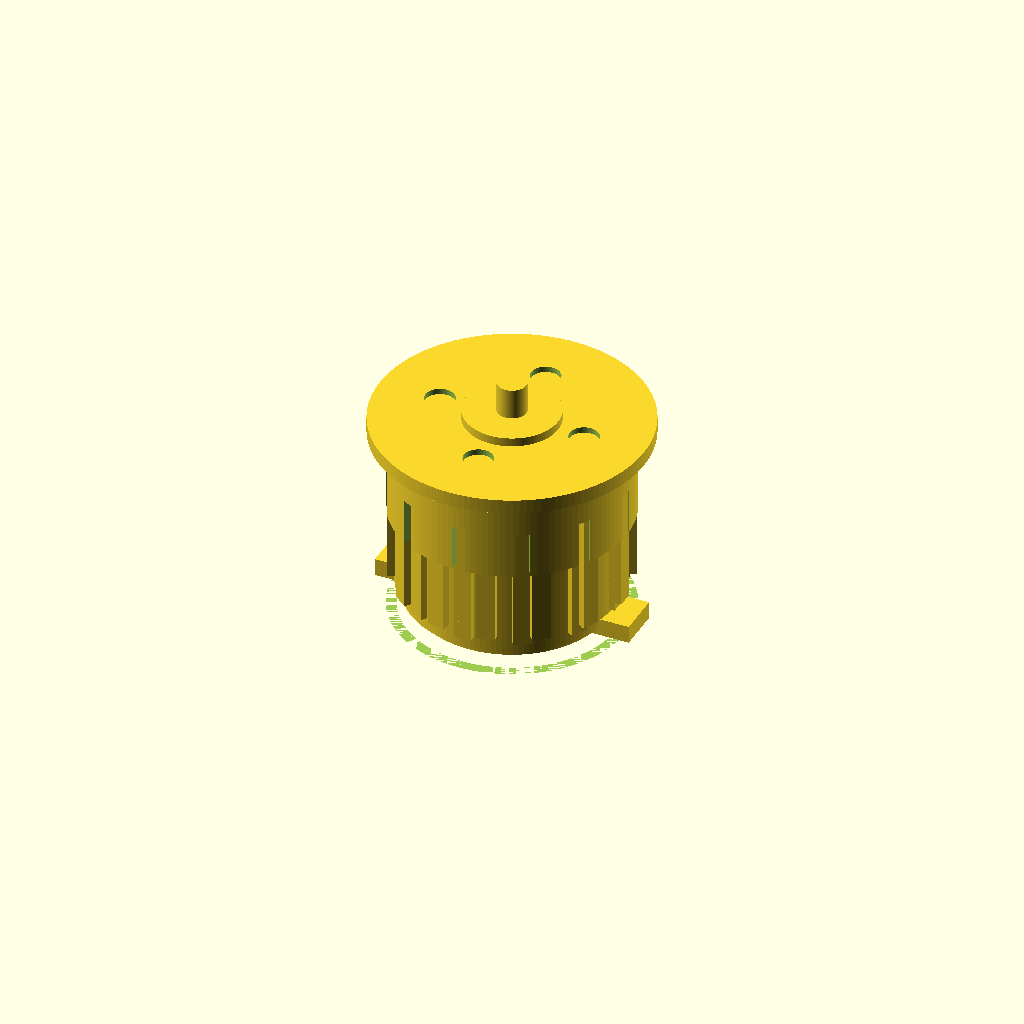
Cell 1: the model at its default parameters.
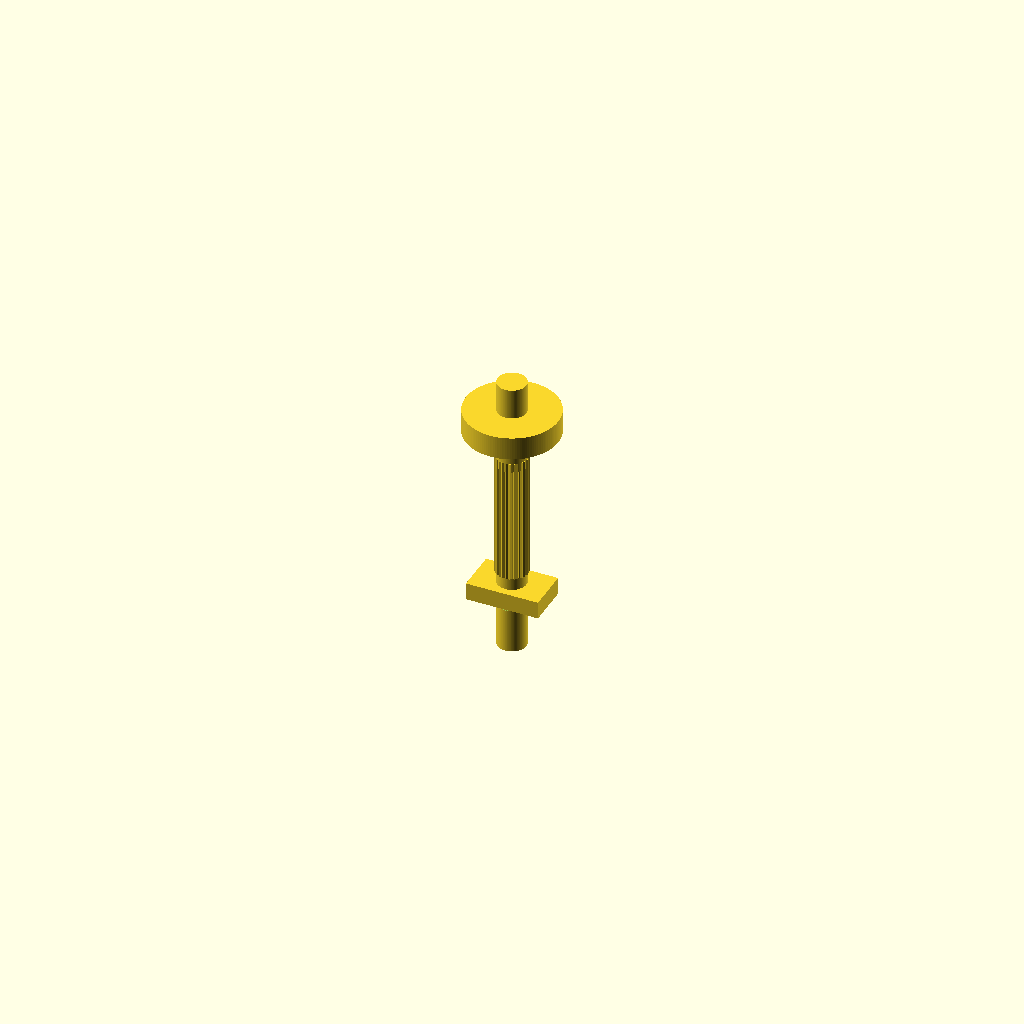
Cell 2: stator_diameter_mm = 0.25 (everything else at default).
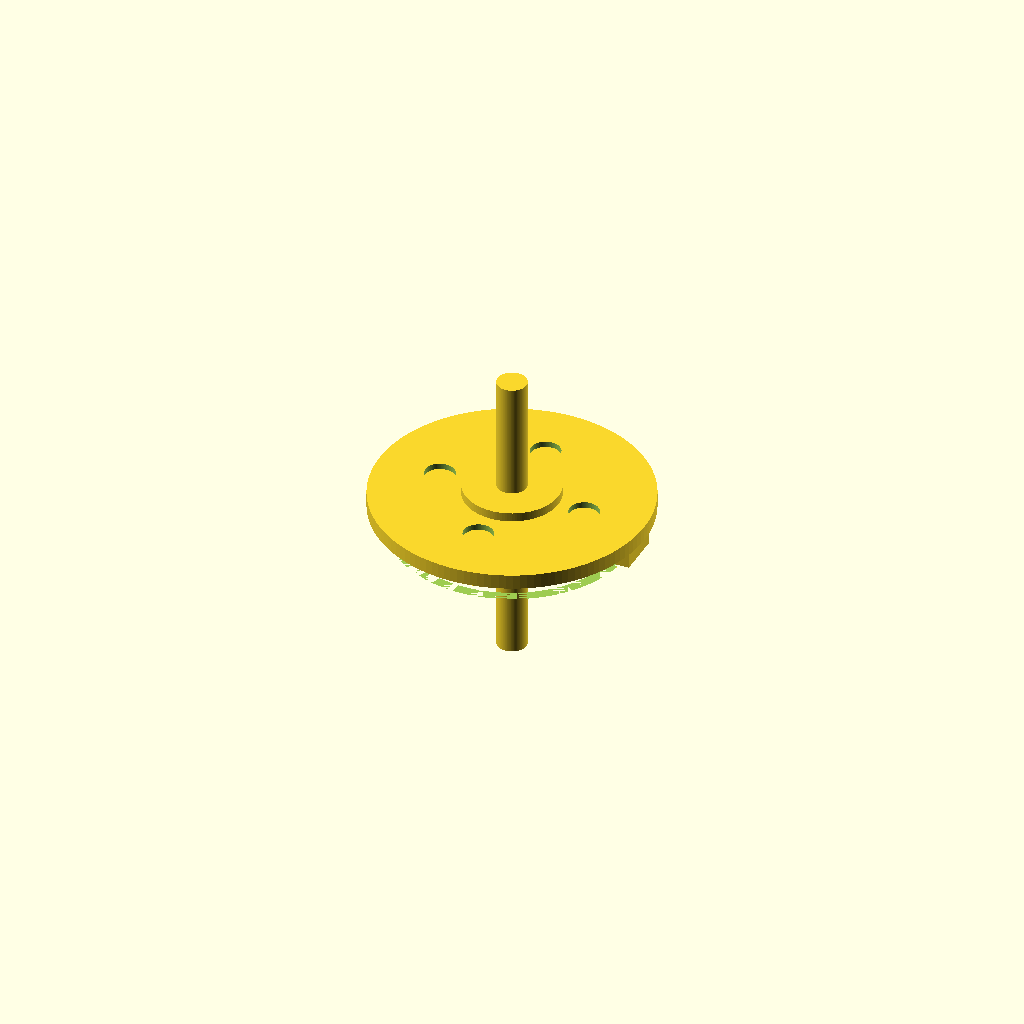
Cell 3: the same model with stator_height_mm = 0.25.
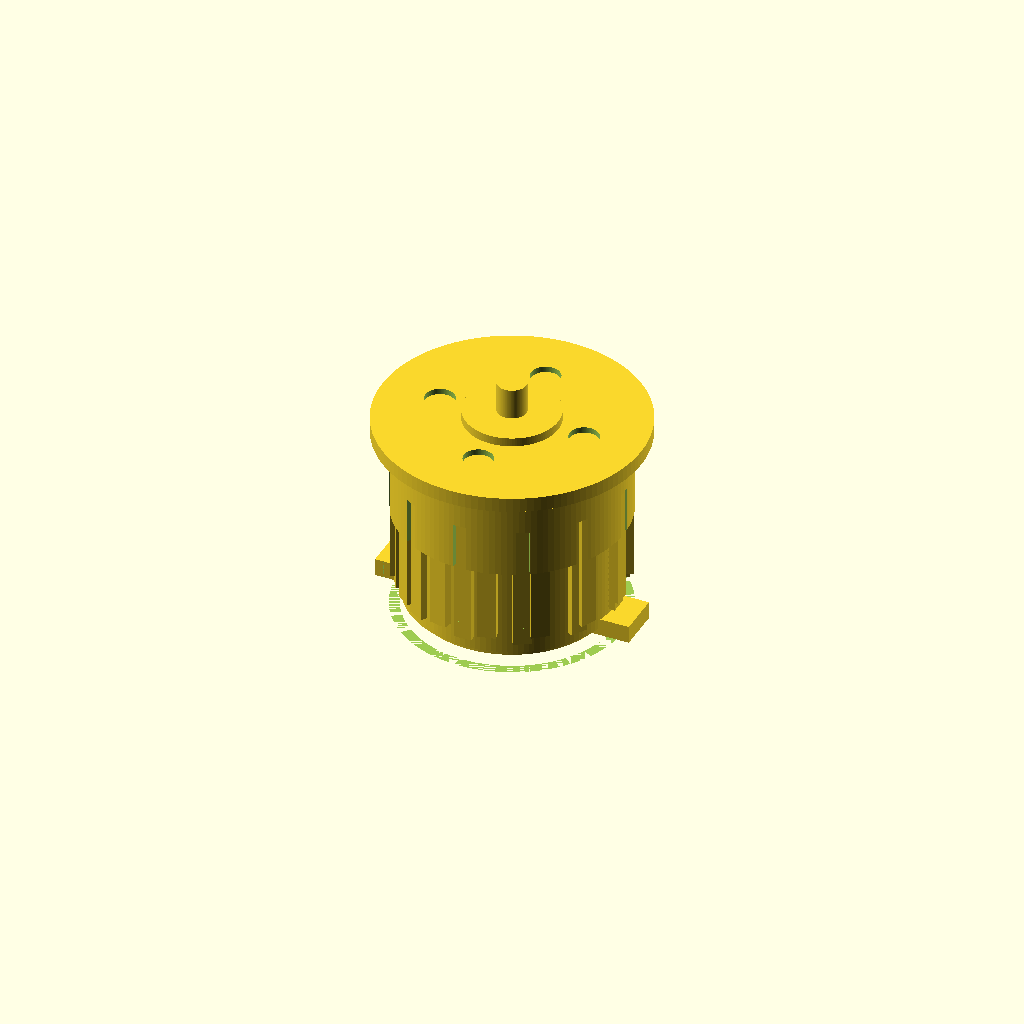
Cell 4: the same model with radial_clearance_mm = 0.05.
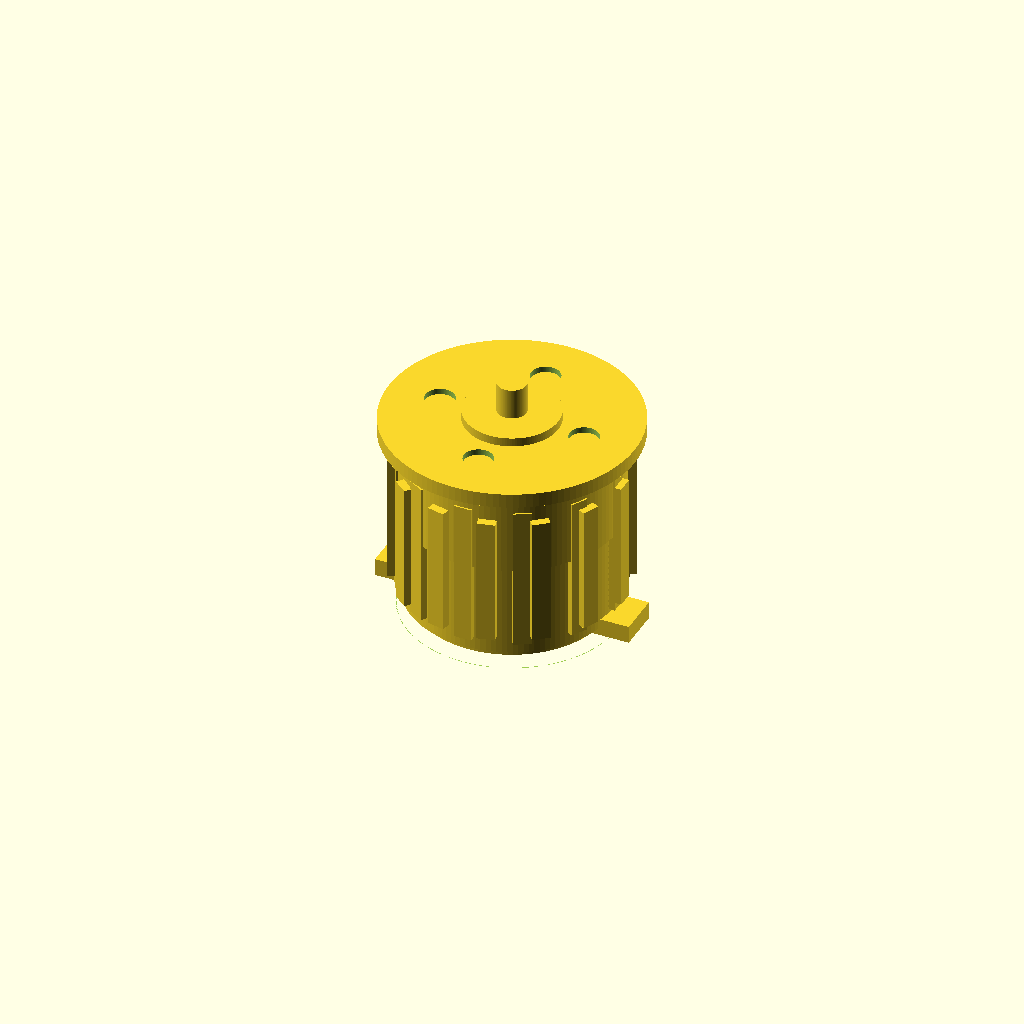
Cell 5: can_wall_thickness_mm = 0.05 (everything else at default).
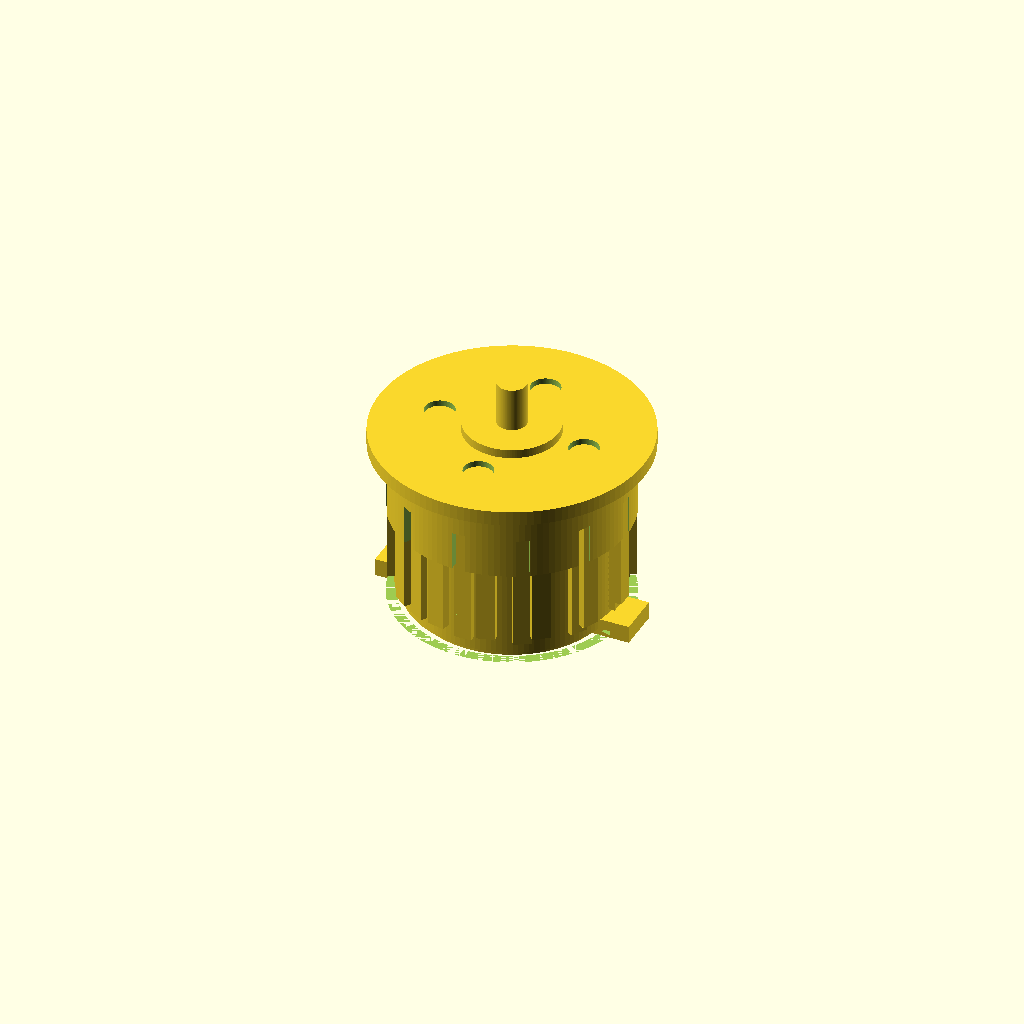
Cell 6: the same model with endcap_thickness_mm = 0.1.
All cells are drawn from one camera (rotation 55°, 0°, 25°, orthographic, colour scheme Cornfield), so only the parameter changes between them.
The OpenSCAD source (results/nopscadlib/ablations/no_verification/scad/bldc_motor__BLDC1105.scad):
// Brushless DC motor (ONE connected solid)
// Target: stator_diameter_mm = 14.0, stator_height_mm = 11.75
// Notes:
// - Stator is modeled as a cylinder of exactly 14.0mm OD and 11.75mm height.
// - Rotor bell surrounds stator with clearance; vents and mounting details are added.
// - All placements use formulas from dimensions; no arbitrary floating parts.

$fn = 128;

// -------------------- Parameters --------------------
stator_diameter_mm = 14.0;   //[7.0:28.0:0.25]
stator_height_mm   = 11.75;  //[5.875:23.5:0.25]

// Clearances / thicknesses
radial_clearance_mm     = 0.25; //[0.1:1.0:0.05]
can_wall_thickness_mm   = 0.7;  //[0.3:1.5:0.05]
endcap_thickness_mm     = 1.0;  //[0.5:2.0:0.1]
overlap_mm              = 0.6;  //[0.3:2.0:0.1]

// Shaft
shaft_diameter_mm = 2.0;   //[1.0:4.0:0.1]
shaft_length_mm   = 20.0;  //[10.0:40.0:0.5]

// Visual features
num_teeth = 12;
tooth_radial_len = 1.0;
tooth_tangential_w = 1.2;
tooth_h_frac = 0.85;

num_magnets = 14;
magnet_radial_th = 0.6;
magnet_tangential_w = 1.2;
magnet_h_frac = 0.75;

num_vents = 12;
vent_w = 0.9;
vent_depth = 1.2; // radial depth into bell wall
vent_h_frac = 0.55;

num_bolt_holes = 4;
bolt_circle_d = 10.0;
bolt_hole_d = 2.0;

// -------------------- Derived geometry --------------------
stator_r = stator_diameter_mm/2;
stator_h = stator_height_mm;

shaft_r = shaft_diameter_mm/2;
shaft_h = shaft_length_mm;

// Bell (rotor can) around stator
bell_inner_r = stator_r + radial_clearance_mm;
bell_wall    = can_wall_thickness_mm;
bell_outer_r = bell_inner_r + bell_wall;

// Make bell slightly taller than stator to show endcaps
bell_h = stator_h + 2*endcap_thickness_mm;

// Base / mount behind stator
base_th = 1.2;
base_r  = max(0.1, stator_r - 0.6);

// Front hub boss
hub_r = 3.2;
hub_h = 1.6;

// Teeth/magnets heights
tooth_h  = stator_h * tooth_h_frac;
magnet_h = stator_h * magnet_h_frac;

// Vent height
vent_h = bell_h * vent_h_frac;

// -------------------- Modules --------------------
module stator_with_teeth() {
    union() {
        // Stator core (exact requested dimensions)
        cylinder(r=stator_r, h=stator_h, center=true);

        // Teeth protruding outward from stator OD (connected via overlap)
        for (i = [0:num_teeth-1]) {
            rotate([0,0,i*360/num_teeth])
                translate([stator_r + tooth_radial_len/2 - overlap_mm, 0, 0])
                    cube([tooth_radial_len, tooth_tangential_w, tooth_h], center=true);
        }
    }
}

module bell_shell_with_vents() {
    // Bell shell with vents cut through the wall (difference keeps it one solid piece)
    difference() {
        // Outer bell
        cylinder(r=bell_outer_r, h=bell_h, center=true);

        // Hollow interior (clear stator)
        cylinder(r=bell_inner_r, h=bell_h + 2*overlap_mm, center=true);

        // Open back side (rear opening typical of outrunner bell)
        translate([0,0,-bell_h/2])
            cylinder(r=bell_outer_r + overlap_mm, h=bell_h/2 + overlap_mm, center=false);

        // Side vents (slots) cut into bell wall
        // Place slot centers at mid-wall radius so they cut through the wall.
        vent_center_r = bell_inner_r + bell_wall/2;
        for (i = [0:num_vents-1]) {
            rotate([0,0,i*360/num_vents])
                translate([vent_center_r, 0, 0])
                    cube([vent_depth + bell_wall, vent_w, vent_h], center=true);
        }
    }
}

module bell_with_magnets_and_face() {
    union() {
        // Shell with vents
        bell_shell_with_vents();

        // Front face ring (lip) to suggest bell face (connected)
        translate([0,0, bell_h/2 - endcap_thickness_mm/2])
            cylinder(r=bell_outer_r, h=endcap_thickness_mm, center=true);

        // Front hub boss (connected to bell face with overlap)
        translate([0,0, bell_h/2 + hub_h/2 - overlap_mm])
            cylinder(r=hub_r, h=hub_h, center=true);

        // Inner magnets (protrude inward from bell inner wall)
        magnet_center_r = bell_inner_r - magnet_radial_th/2 + overlap_mm;
        for (i = [0:num_magnets-1]) {
            rotate([0,0,i*360/num_magnets])
                translate([magnet_center_r, 0, 0])
                    cube([magnet_radial_th, magnet_tangential_w, magnet_h], center=true);
        }
    }
}

module base_and_mount() {
    // Base plate behind stator (connected)
    base_z = -stator_h/2 - base_th/2 + overlap_mm;

    union() {
        translate([0,0,base_z])
            cylinder(r=base_r, h=base_th, center=true);

        // Two opposite mounting lugs (connected to base)
        lug_len = 3.0;
        lug_w   = 3.0;
        lug_th  = base_th;
        lug_r_center = base_r + lug_len/2 - overlap_mm;

        for (a = [0,180]) {
            rotate([0,0,a])
                translate([lug_r_center, 0, base_z])
                    cube([lug_len, lug_w, lug_th], center=true);
        }
    }
}

module front_mount_flange_with_holes() {
    // A thin flange at the front to create visible features in orthographic views.
    // It is connected to the bell face via overlap.
    flange_th = 1.0;
    flange_r  = bell_outer_r + 1.2;

    flange_z = bell_h/2 + flange_th/2 - overlap_mm;

    difference() {
        translate([0,0,flange_z])
            cylinder(r=flange_r, h=flange_th, center=true);

        // Bolt holes on a bolt circle
        bcd_r = bolt_circle_d/2;
        for (i = [0:num_bolt_holes-1]) {
            rotate([0,0,i*360/num_bolt_holes])
                translate([bcd_r, 0, flange_z])
                    cylinder(r=bolt_hole_d/2, h=flange_th + 2*overlap_mm, center=true);
        }
    }
}

module shaft() {
    // Shaft passes through entire assembly; overlaps hub/base to ensure connectivity
    cylinder(r=shaft_r, h=shaft_h, center=true);
}

// -------------------- Assembly (ONE connected solid) --------------------
module bldc_motor_connected() {
    union() {
        // Stator + teeth (exact stator dimensions)
        stator_with_teeth();

        // Base/mount behind stator
        base_and_mount();

        // Bell/rotor around stator
        bell_with_magnets_and_face();

        // Front flange with bolt holes (adds visible orthographic detail)
        front_mount_flange_with_holes();

        // Shaft (centered)
        shaft();
    }
}

bldc_motor_connected();
Parameter table extracted from the source (name, type, default, range or options):
stator_diameter_mm: number, default 14, range 0.25 to 7, step 28
stator_height_mm: number, default 11.75, range 0.25 to 5.875, step 23.5
radial_clearance_mm: number, default 0.25, range 0.05 to 0.1, step 1
can_wall_thickness_mm: number, default 0.7, range 0.05 to 0.3, step 1.5
endcap_thickness_mm: number, default 1, range 0.1 to 0.5, step 2
overlap_mm: number, default 0.6, range 0.1 to 0.3, step 2
shaft_diameter_mm: number, default 2, range 0.1 to 1, step 4
shaft_length_mm: number, default 20, range 0.5 to 10, step 40
num_teeth: number, default 12
tooth_radial_len: number, default 1
tooth_tangential_w: number, default 1.2
tooth_h_frac: number, default 0.85
num_magnets: number, default 14
magnet_radial_th: number, default 0.6
magnet_tangential_w: number, default 1.2
magnet_h_frac: number, default 0.75
num_vents: number, default 12
vent_w: number, default 0.9
vent_depth: number, default 1.2
vent_h_frac: number, default 0.55
num_bolt_holes: number, default 4
bolt_circle_d: number, default 10
bolt_hole_d: number, default 2
base_th: number, default 1.2
hub_r: number, default 3.2
hub_h: number, default 1.6
